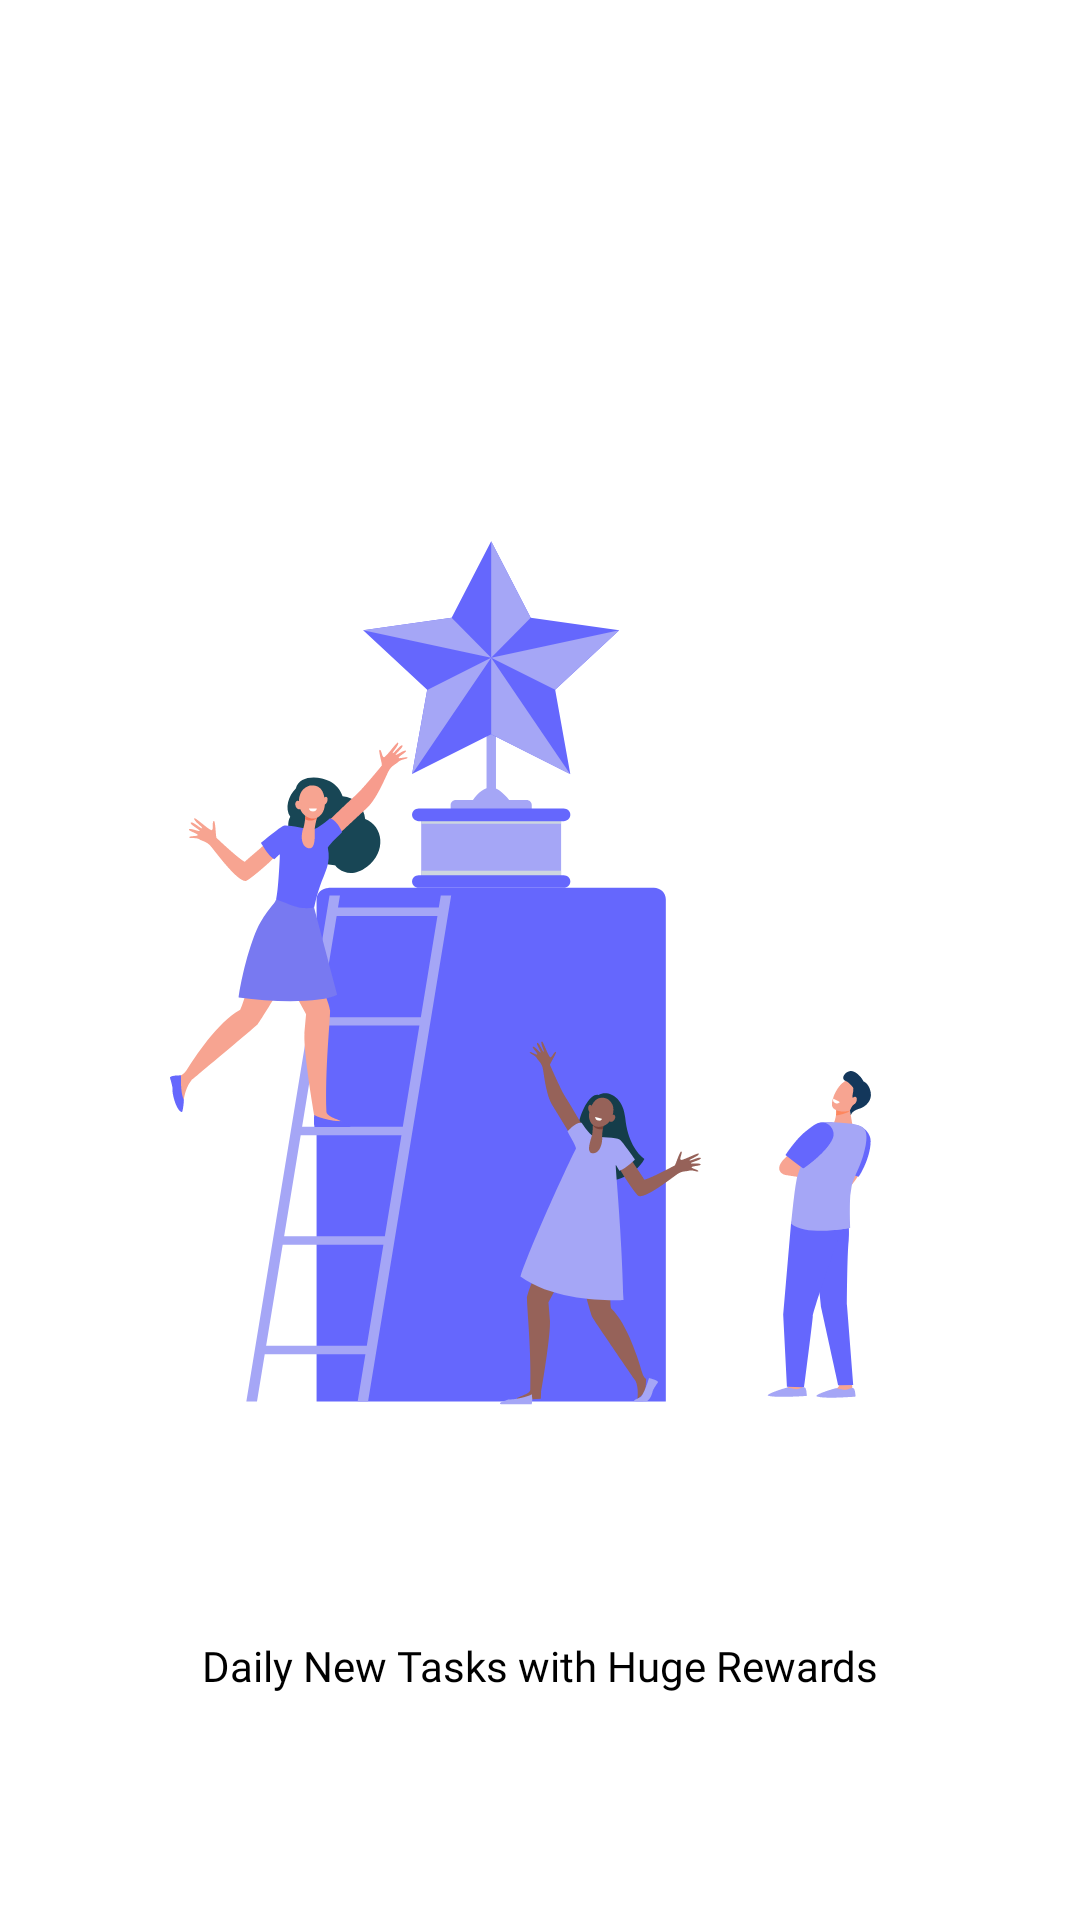

This screen was rendered from an Android layout file. Write that file and the resources it references.
<!-- AndroidManifest.xml: application theme Theme.IPLGuru -->
<!-- res/layout/onboarding_image_layout.xml -->
<?xml version="1.0" encoding="utf-8"?>
<androidx.constraintlayout.widget.ConstraintLayout xmlns:android="http://schemas.android.com/apk/res/android"
    xmlns:app="http://schemas.android.com/apk/res-auto"
    android:layout_width="match_parent"
    android:layout_height="wrap_content">

    <ImageView
        android:id="@+id/imageViewMain"
        android:layout_width="300dp"
        android:layout_height="300dp"
        android:layout_marginStart="20dp"
        android:layout_marginEnd="20dp"
        android:src="@drawable/leadearboard"
        app:layout_constraintBottom_toBottomOf="parent"
        app:layout_constraintEnd_toEndOf="parent"
        app:layout_constraintStart_toStartOf="parent"
        app:layout_constraintTop_toTopOf="parent" />

    <TextView
        android:id="@+id/onboarding_subtitle"
        android:layout_width="0dp"
        android:layout_height="wrap_content"
        android:layout_marginStart="50dp"
        android:layout_marginTop="20dp"
        android:layout_marginEnd="50dp"
        android:layout_marginBottom="20dp"
        android:fontFamily="@font/open_sans"
        android:text="Daily New Tasks with Huge Rewards"
        android:textAlignment="center"
        android:textColor="@color/black_font"
        app:layout_constraintBottom_toBottomOf="parent"
        app:layout_constraintEnd_toEndOf="parent"
        app:layout_constraintStart_toStartOf="parent"
        app:layout_constraintTop_toBottomOf="@+id/imageViewMain" />
</androidx.constraintlayout.widget.ConstraintLayout>
<!-- resources referenced by this layout -->
<resources>
  <color name="black_font">#000</color>
  <!-- drawable leadearboard: vector/xml drawable (drawable, 15033 chars, omitted) -->
  <style name="Theme.IPLGuru" parent="Theme.MaterialComponents.DayNight.NoActionBar">
          
          <item name="colorPrimary">@color/primary</item>
          <item name="colorPrimaryVariant">@color/primary</item>
          <item name="colorOnPrimary">@color/white</item>
          
          <item name="colorSecondary">@color/primary</item>
          <item name="colorSecondaryVariant">@color/primary</item>
          <item name="colorOnSecondary">@color/black</item>
          
          <item name="android:statusBarColor">@color/primary</item>
          <item name="android:windowDisablePreview">true</item>
          
      </style>
  <color name="primary">#B31B1B</color>
  <color name="white">#FFFFFFFF</color>
  <color name="black">#FF000000</color>
</resources>
